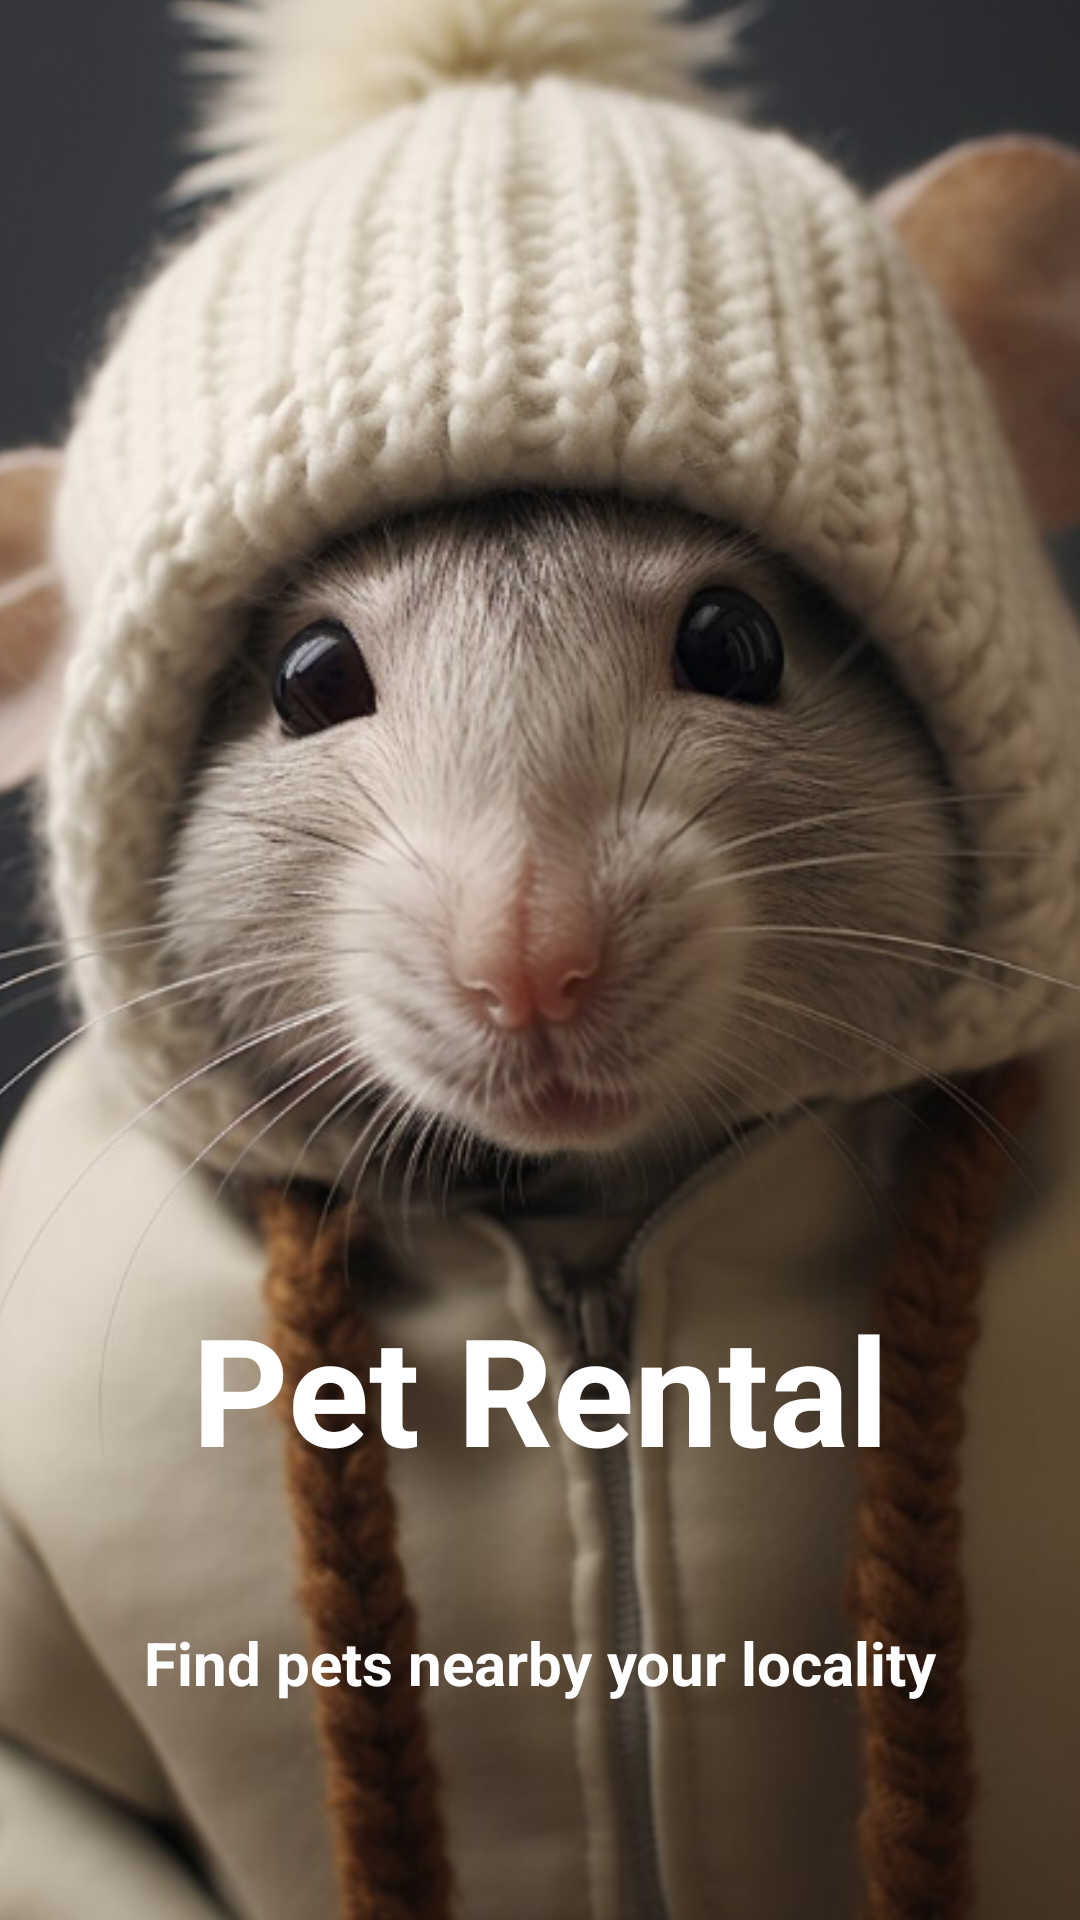

Produce the Android XML layout that renders to this screen, including the resource entries it uses.
<!-- AndroidManifest.xml: application theme Base.Theme.Login -->
<!-- res/layout/activity_p22.xml -->
<?xml version="1.0" encoding="utf-8"?>
<androidx.constraintlayout.widget.ConstraintLayout xmlns:android="http://schemas.android.com/apk/res/android"
    xmlns:app="http://schemas.android.com/apk/res-auto"
    xmlns:tools="http://schemas.android.com/tools"
    android:layout_width="match_parent"
    android:layout_height="match_parent"
    tools:context=".activity.p22">

    <ImageButton
        android:id="@+id/secondbutton"
        android:layout_width="match_parent"
        android:layout_height="match_parent"
            android:layout_marginTop="-12dp"
        android:layout_marginBottom="-12dp"
        android:scaleType="centerCrop"
        android:src="@drawable/d9"

        app:layout_constraintStart_toStartOf="parent"
        app:layout_constraintTop_toTopOf="parent" />

    <TextView
        android:id="@+id/i"
        android:layout_width="291dp"
        android:layout_height="81dp"
        android:gravity="center"
        android:text="Pet Rental"
        android:textColor="@color/white"
        android:textSize="50sp"
        android:textStyle="bold"
        app:layout_constraintBottom_toBottomOf="@+id/secondbutton"
        app:layout_constraintEnd_toEndOf="parent"
        app:layout_constraintStart_toStartOf="@+id/secondbutton"
        app:layout_constraintTop_toTopOf="parent"
        app:layout_constraintVertical_bias="0.74" />

    <TextView
        android:id="@+id/i1"
        android:layout_width="291dp"
        android:layout_height="81dp"
        android:gravity="center"
        android:text="Find pets nearby your locality"
        android:textColor="@color/white"
        android:textSize="20sp"
        android:textStyle="bold"
        app:layout_constraintBottom_toBottomOf="@+id/secondbutton"
        app:layout_constraintEnd_toEndOf="parent"
        app:layout_constraintStart_toStartOf="@+id/secondbutton"
        app:layout_constraintTop_toTopOf="parent"
        app:layout_constraintVertical_bias="0.9" />


</androidx.constraintlayout.widget.ConstraintLayout>
<!-- resources referenced by this layout -->
<resources>
  <color name="white">#FFFFFFFF</color>
  <!-- drawable d9: png bitmap (drawable, 441078 bytes) -->
  <style name="Base.Theme.Login" parent="Theme.Material3.DayNight.NoActionBar">
          
          <item name="colorPrimary">@color/red</item>
          <item name="colorPrimaryVariant">@color/red</item>
          <item name="android:statusBarColor">@color/red</item>
      </style>
  <color name="red">#AB2B2B</color>
</resources>
